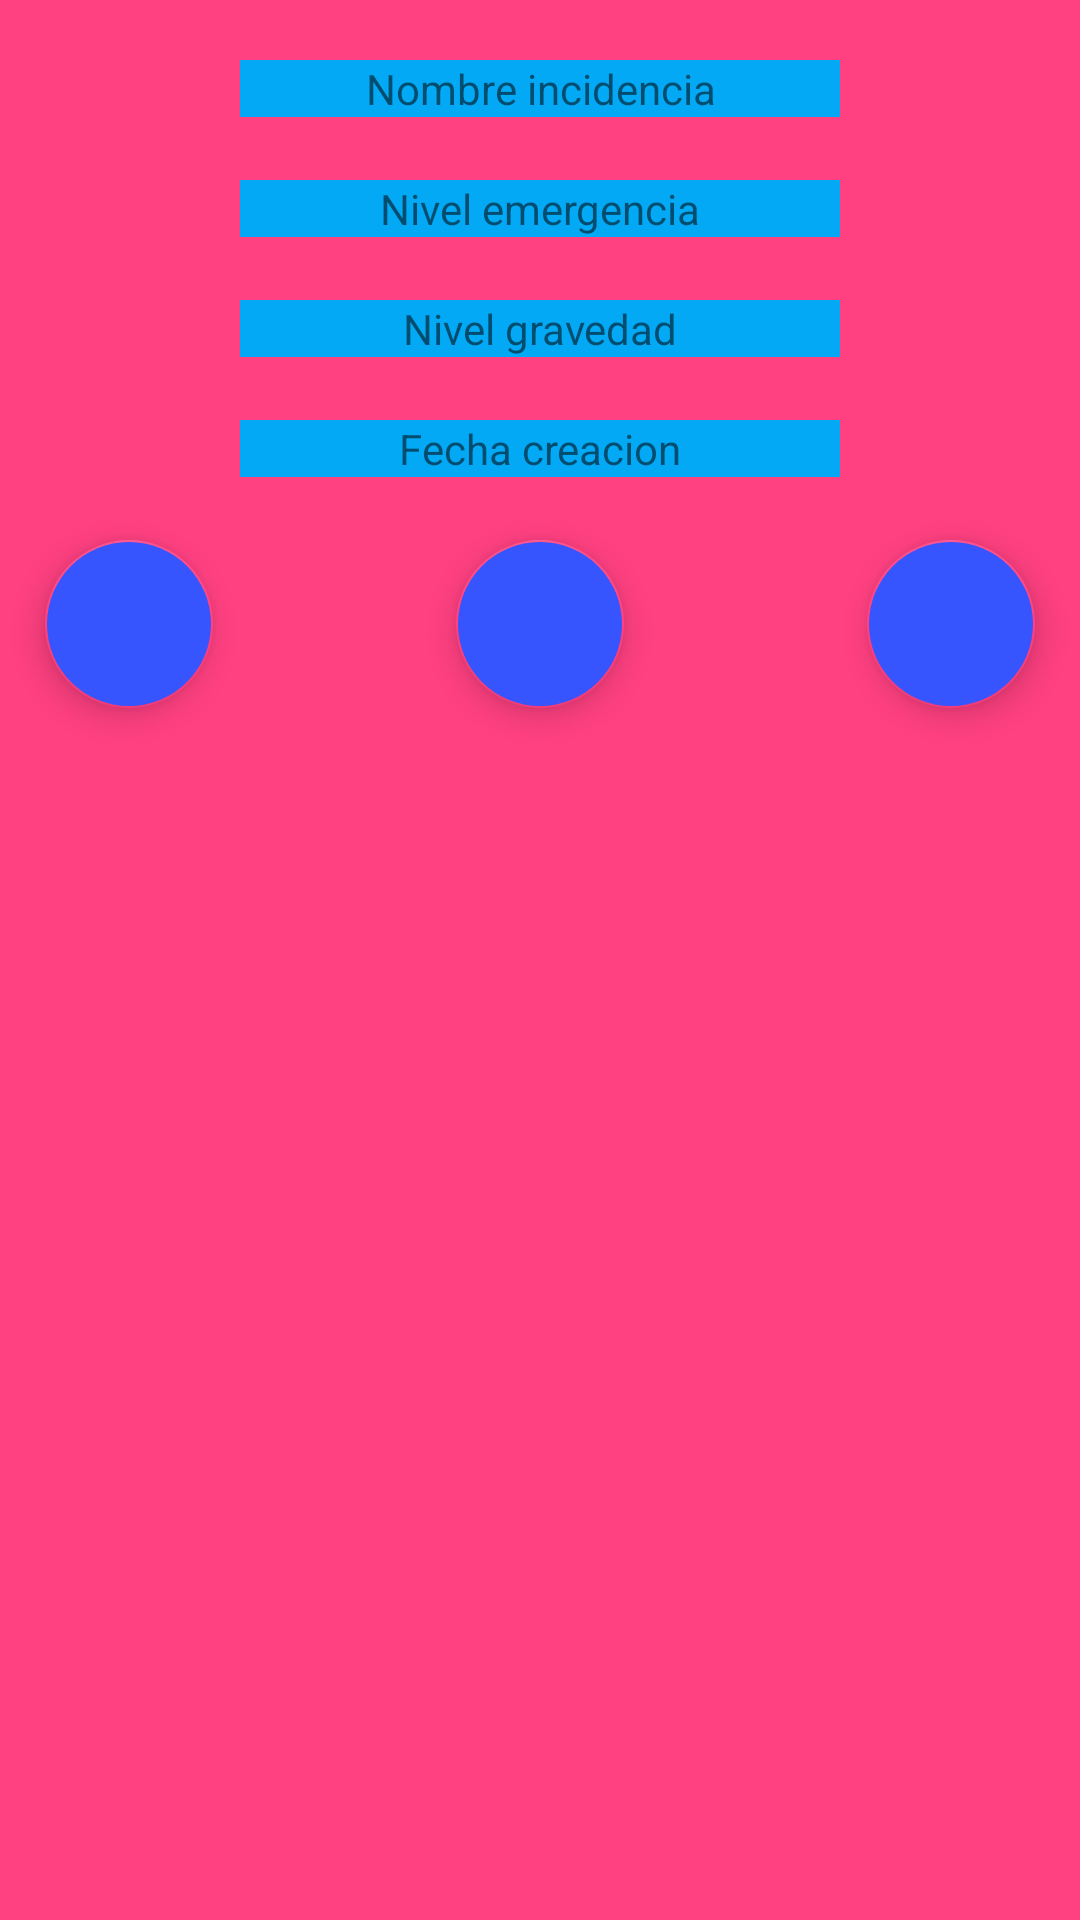

Here is an Android app screen rendered from its layout file. Give the layout XML and the strings, colors and styles it references.
<!-- AndroidManifest.xml: application theme AppTheme -->
<!-- res/layout/user_onclick_layout.xml -->
<?xml version="1.0" encoding="utf-8"?>
<RelativeLayout
    xmlns:android="http://schemas.android.com/apk/res/android"
    xmlns:app="http://schemas.android.com/apk/res-auto"
    android:orientation="vertical"
    android:layout_width="wrap_content"
    android:layout_height="wrap_content"
    android:background="@color/colorAccent">

    <TextView
        android:id="@+id/incidence_name"
        android:layout_width="200dp"
        android:layout_height="wrap_content"
        android:layout_centerHorizontal="true"

        android:layout_marginTop="20dp"
        android:background="@color/primary"
        android:text="Nombre incidencia"
        android:textAlignment="center" />

    <TextView
        android:id="@+id/incidence_level"
        android:layout_width="200dp"
        android:layout_height="wrap_content"
        android:layout_centerHorizontal="true"

        android:layout_marginTop="60dp"
        android:background="@color/primary"
        android:text="Nivel emergencia"
        android:textAlignment="center" />

    <TextView
        android:id="@+id/incidence_severity"
        android:layout_width="200dp"
        android:layout_height="wrap_content"
        android:layout_centerHorizontal="true"

        android:layout_marginTop="100dp"
        android:background="@color/primary"
        android:text="Nivel gravedad"
        android:textAlignment="center" />

    <TextView
        android:id="@+id/incidence_creation_date"
        android:layout_width="200dp"
        android:layout_height="wrap_content"
        android:layout_centerHorizontal="true"

        android:layout_marginTop="140dp"
        android:background="@color/primary"
        android:text="Fecha creacion"
        android:textAlignment="center" />

    <android.support.design.widget.FloatingActionButton
        android:id="@+id/add_user_to_incidence_fab"
        android:layout_width="wrap_content"
        android:layout_height="wrap_content"
        android:layout_marginTop="40dp"
        android:layout_marginBottom="15dp"
        android:layout_alignParentLeft="true"
        android:layout_marginLeft="15dp"
        android:layout_alignParentStart="true"
        android:layout_marginStart="15dp"

        android:layout_alignTop="@+id/incidence_creation_date"
        android:backgroundTint="@color/colorPrimaryDark" />

    <android.support.design.widget.FloatingActionButton
        android:id="@+id/test"
        android:layout_width="wrap_content"
        android:layout_height="wrap_content"

        android:layout_marginTop="40dp"
        android:layout_marginBottom="15dp"

        android:layout_alignTop="@+id/incidence_creation_date"
        android:layout_centerHorizontal="true"
        android:backgroundTint="@color/colorPrimaryDark" />

    <android.support.design.widget.FloatingActionButton
        android:id="@+id/test2"
        android:layout_width="wrap_content"
        android:layout_height="wrap_content"
        android:layout_marginTop="40dp"
        android:layout_marginBottom="15dp"

        android:layout_marginRight="15dp"
        android:layout_marginEnd="15dp"
        android:layout_alignParentEnd="true"
        android:layout_alignParentRight="true"

        android:layout_alignTop="@+id/incidence_creation_date"

        android:backgroundTint="@color/colorPrimaryDark" />

</RelativeLayout>
<!-- resources referenced by this layout -->
<resources>
  <color name="colorAccent">#FF4081</color>
  <color name="colorPrimaryDark">#3755ff</color>
  <color name="primary">#03A9F4</color>
  <style name="AppTheme" parent="Theme.AppCompat.Light.DarkActionBar">
          
          <item name="colorPrimary">@color/colorPrimary</item>
          <item name="colorPrimaryDark">@color/colorPrimaryDark</item>
          <item name="colorAccent">@color/colorAccent</item>
          <item name="windowActionBar">false</item>
          <item name="windowNoTitle">true</item>
      </style>
  <color name="colorPrimary">#FF0000</color>
</resources>
